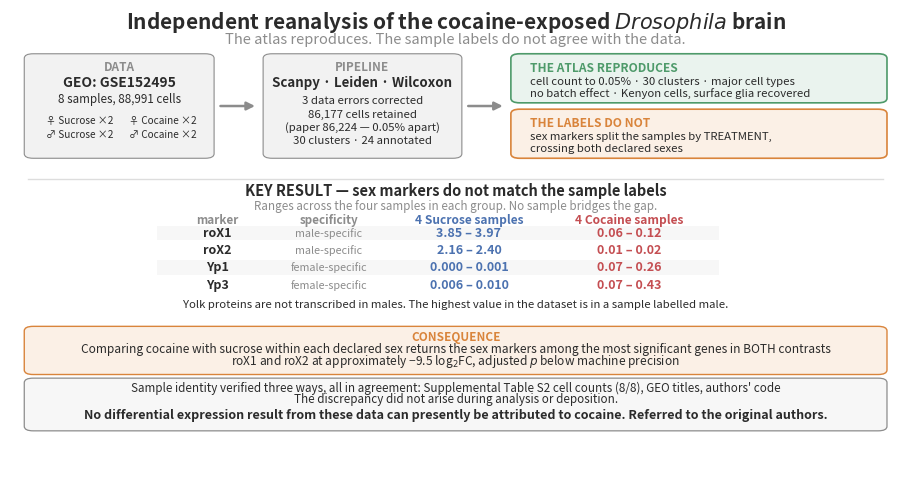

Reproduce this figure in Python. (Note: this script raises an exception after producing the figure.)
#!/usr/bin/env python3
"""
make_graphical_abstract.py — graphical abstract and analysis flowchart.

REWRITTEN after the sample labels were reverted to the deposited ones.

The earlier version of this script encoded a conclusion that no longer holds:
that the folder labels were scrambled, that the female response fell below its
own background, and that a male-specific mitochondrial confound drove the
result. Supplemental Table S2 showed the labels were correct as deposited, and
re-analysis under them gives different numbers and a different finding.

The current finding is that sex-specific markers do not agree with the deposited
sex labels, so neither treatment contrast can be separated from a sex contrast.
Both figures now carry that.

Numbers here are hard-coded. If the analysis is re-run and they change, edit
this file rather than the images.

Run:  python tools/make_graphical_abstract.py
"""

import matplotlib
matplotlib.use("Agg")
import matplotlib.pyplot as plt
from matplotlib.patches import FancyBboxPatch, FancyArrowPatch, Rectangle
import numpy as np

RED = "#C44E52"
BLUE = "#4C72B0"
GREEN = "#4E9A6A"
AMBER = "#D9843B"
GREY = "#8C8C8C"
LIGHT = "#F2F2F2"
DARK = "#2B2B2B"


def box(ax, x, y, w, h, text, fc="white", ec=DARK, lw=1.0, fs=8.5,
        bold=False, tc=DARK, align="center", pad=0.004, r=0.010):
    ax.add_patch(FancyBboxPatch(
        (x, y), w, h, boxstyle=f"round,pad={pad},rounding_size={r}",
        facecolor=fc, edgecolor=ec, linewidth=lw, zorder=2))
    if text:
        ax.text(x + w / 2 if align == "center" else x + 0.012,
                y + h / 2, text, ha=align, va="center", fontsize=fs,
                fontweight="bold" if bold else "normal",
                color=tc, zorder=3, linespacing=1.45)


def arrow(ax, x1, y1, x2, y2, color=GREY, lw=1.3, style="-|>", ls="-"):
    ax.add_patch(FancyArrowPatch(
        (x1, y1), (x2, y2), arrowstyle=style, mutation_scale=12,
        linewidth=lw, color=color, linestyle=ls,
        shrinkA=2, shrinkB=2, zorder=1))


# ======================================================================
# 1. GRAPHICAL ABSTRACT
# ======================================================================
def graphical_abstract(path):
    fig, ax = plt.subplots(figsize=(11.5, 5.9))
    ax.set_xlim(0, 1); ax.set_ylim(0, 1); ax.axis("off")

    ax.text(0.5, 0.970,
            "Independent reanalysis of the cocaine-exposed $\\it{Drosophila}$ brain",
            ha="center", fontsize=15, fontweight="bold", color=DARK)
    ax.text(0.5, 0.938,
            "The atlas reproduces. The sample labels do not agree with the data.",
            ha="center", fontsize=10.5, color=GREY, style="italic")

    TOP, BH = 0.688, 0.222

    # ---------------- input ----------------
    box(ax, 0.020, TOP, 0.205, BH, "", fc=LIGHT, ec=GREY, lw=0.8)
    ax.text(0.1225, TOP + 0.190, "DATA", ha="center", fontsize=8.5,
            fontweight="bold", color=GREY)
    ax.text(0.1225, TOP + 0.154, "GEO: GSE152495", ha="center", fontsize=10,
            fontweight="bold", color=DARK)
    ax.text(0.1225, TOP + 0.120, "8 samples, 88,991 cells", ha="center",
            fontsize=8.4, color=DARK)
    for i, (lbl, col) in enumerate([("\u2640 Sucrose", BLUE), ("\u2640 Cocaine", RED),
                                    ("\u2642 Sucrose", BLUE), ("\u2642 Cocaine", RED)]):
        x = 0.035 + (i % 2) * 0.094
        y = TOP + 0.068 - (i // 2) * 0.032
        ax.add_patch(Rectangle((x, y), 0.086, 0.025, facecolor=col,
                               alpha=0.22, edgecolor=col, linewidth=0.7))
        ax.text(x + 0.043, y + 0.0125, f"{lbl} \u00d72", ha="center", va="center",
                fontsize=7.2, color=DARK)

    arrow(ax, 0.233, TOP + BH / 2, 0.278, TOP + BH / 2, color=GREY, lw=1.8)

    # ---------------- pipeline ----------------
    box(ax, 0.288, TOP, 0.215, BH, "", fc=LIGHT, ec=GREY, lw=0.8)
    ax.text(0.3955, TOP + 0.190, "PIPELINE", ha="center", fontsize=8.5,
            fontweight="bold", color=GREY)
    ax.text(0.3955, TOP + 0.154, "Scanpy \u00b7 Leiden \u00b7 Wilcoxon", ha="center",
            fontsize=9.6, fontweight="bold", color=DARK)
    for i, line in enumerate([
            "3 data errors corrected",
            "86,177 cells retained",
            "(paper 86,224 \u2014 0.05% apart)",
            "30 clusters \u00b7 24 annotated"]):
        ax.text(0.3955, TOP + 0.116 - i * 0.029, line, ha="center",
                fontsize=8.2, color=DARK)

    arrow(ax, 0.511, TOP + BH / 2, 0.556, TOP + BH / 2, color=GREY, lw=1.8)

    # ---------------- outcomes ----------------
    box(ax, 0.566, TOP + 0.122, 0.414, 0.100, "", fc="#EAF3EE", ec=GREEN, lw=1.2)
    ax.text(0.583, TOP + 0.196, "THE ATLAS REPRODUCES", fontsize=8.6,
            fontweight="bold", color=GREEN, va="center")
    for i, line in enumerate(["cell count to 0.05% \u00b7 30 clusters \u00b7 major cell types",
                              "no batch effect \u00b7 Kenyon cells, surface glia recovered"]):
        ax.text(0.583, TOP + 0.166 - i * 0.027, line, fontsize=8.2,
                color=DARK, va="center")

    box(ax, 0.566, TOP, 0.414, 0.100, "", fc="#FBF0E6", ec=AMBER, lw=1.2)
    ax.text(0.583, TOP + 0.074, "THE LABELS DO NOT", fontsize=8.6,
            fontweight="bold", color=AMBER, va="center")
    for i, line in enumerate(["sex markers split the samples by TREATMENT,",
                              "crossing both declared sexes"]):
        ax.text(0.583, TOP + 0.044 - i * 0.027, line, fontsize=8.2,
                color=DARK, va="center")

    # ---------------- key result ----------------
    ax.plot([0.020, 0.980], [0.638, 0.638], color="#DDDDDD", lw=1)
    ax.text(0.5, 0.602, "KEY RESULT \u2014 sex markers do not match the sample labels",
            ha="center", fontsize=10.5, fontweight="bold", color=DARK)
    ax.text(0.5, 0.572,
            "Ranges across the four samples in each group. No sample bridges the gap.",
            ha="center", fontsize=8.4, color=GREY, style="italic")

    rows = [
        ("roX1", "male-specific", "3.85 \u2013 3.97", "0.06 \u2013 0.12"),
        ("roX2", "male-specific", "2.16 \u2013 2.40", "0.01 \u2013 0.02"),
        ("Yp1", "female-specific", "0.000 \u2013 0.001", "0.07 \u2013 0.26"),
        ("Yp3", "female-specific", "0.006 \u2013 0.010", "0.07 \u2013 0.43"),
    ]
    ytab = 0.520
    rh = 0.038
    x0, wg, wn, wv = 0.175, 0.115, 0.135, 0.180

    ax.text(x0 + wg / 2, ytab + 0.020, "marker", ha="center", fontsize=8.4,
            fontweight="bold", color=GREY)
    ax.text(x0 + wg + wn / 2, ytab + 0.020, "specificity", ha="center",
            fontsize=8.4, fontweight="bold", color=GREY)
    ax.text(x0 + wg + wn + wv / 2, ytab + 0.020, "4 Sucrose samples",
            ha="center", fontsize=8.6, fontweight="bold", color=BLUE)
    ax.text(x0 + wg + wn + wv * 1.5, ytab + 0.020, "4 Cocaine samples",
            ha="center", fontsize=8.6, fontweight="bold", color=RED)

    for i, (g, spec, suc, coc) in enumerate(rows):
        y = ytab - i * rh
        if i % 2 == 0:
            ax.add_patch(Rectangle((x0 - 0.01, y - rh * 0.42), wg + wn + wv * 2 + 0.02,
                                   rh * 0.84, facecolor="#F7F7F7", edgecolor="none"))
        ax.text(x0 + wg / 2, y, g, ha="center", va="center", fontsize=9,
                fontweight="bold", color=DARK, style="italic")
        ax.text(x0 + wg + wn / 2, y, spec, ha="center", va="center",
                fontsize=7.8, color=GREY)
        ax.text(x0 + wg + wn + wv / 2, y, suc, ha="center", va="center",
                fontsize=9, color=BLUE, fontweight="bold")
        ax.text(x0 + wg + wn + wv * 1.5, y, coc, ha="center", va="center",
                fontsize=9, color=RED, fontweight="bold")

    ax.text(0.5, ytab - 4 * rh - 0.012,
            "Yolk proteins are not transcribed in males. The highest value in the "
            "dataset is in a sample labelled male.",
            ha="center", fontsize=8.2, color=DARK, style="italic")

    # ---------------- consequence ----------------
    box(ax, 0.020, 0.212, 0.960, 0.098, "", fc="#FBF0E6", ec=AMBER, lw=1.0)
    ax.text(0.5, 0.284, "CONSEQUENCE", ha="center", fontsize=8.5,
            fontweight="bold", color=AMBER)
    ax.text(0.5, 0.257,
            "Comparing cocaine with sucrose within each declared sex returns the sex "
            "markers among the most significant genes in BOTH contrasts",
            ha="center", fontsize=8.6, color=DARK)
    ax.text(0.5, 0.230,
            "roX1 and roX2 at approximately \u22129.5 log$_2$FC, adjusted $p$ below "
            "machine precision",
            ha="center", fontsize=8.6, color=DARK)

    # ---------------- verification + conclusion ----------------
    box(ax, 0.020, 0.088, 0.960, 0.108, "", fc="#F7F7F7", ec=GREY, lw=0.9)
    ax.text(0.5, 0.172,
            "Sample identity verified three ways, all in agreement: "
            "Supplemental Table S2 cell counts (8/8), GEO titles, authors' code",
            ha="center", fontsize=8.4, color=DARK)
    ax.text(0.5, 0.146,
            "The discrepancy did not arise during analysis or deposition.",
            ha="center", fontsize=8.4, color=DARK)
    ax.text(0.5, 0.112,
            "No differential expression result from these data can presently be "
            "attributed to cocaine. Referred to the original authors.",
            ha="center", fontsize=9.0, fontweight="bold", color=DARK)

    fig.savefig(path, dpi=300, bbox_inches="tight", facecolor="white")
    plt.close(fig)
    print(f"wrote {path}")


# ======================================================================
# 2. FLOWCHART
# ======================================================================
def flowchart(path):
    fig, ax = plt.subplots(figsize=(8.6, 14.2))
    ax.set_xlim(0, 1); ax.set_ylim(0, 1); ax.axis("off")

    ax.text(0.5, 0.986, "Analysis workflow", ha="center", fontsize=15,
            fontweight="bold", color=DARK)
    ax.text(0.5, 0.968, "Bracketed numbers are the pipeline scripts",
            ha="center", fontsize=8.2, color=GREY, style="italic")

    CX, W, GAP = 0.50, 0.66, 0.014
    y = 0.955

    steps = [
        ("GSE152495 \u2014 8 CellRanger matrices",
         ["88,991 cells \u00d7 17,481 genes"], LIGHT, GREY),
        ("Pre-analysis corrections  [tools/]",
         ["space-delimited features.tsv \u00b7 gene named 'nan'",
          "five vertebrate ortholog symbols (trh = trachealess)"],
         "#FBF0E6", AMBER),
        ("Sample identity verified  [tools/]",
         ["Table S2 cell counts 8/8 \u00b7 GEO titles \u00b7 authors' code",
          "labels used AS DEPOSITED"], "#EAF3EE", GREEN),
        ("Load and merge  [01]",
         ["metadata attached to every cell"], "white", GREY),
        ("Quality control  [02]",
         ["300\u20132500 genes \u00b7 <10% mito \u00b7 \u22655 cells per gene",
          "86,177 cells retained (paper: 86,224)"], "white", GREY),
        ("Normalise, HVG, PCA, cluster  [03]",
         ["CPM+log1p \u00b7 2,000 HVG \u00b7 30 PCs \u00b7 Leiden 0.8",
          "30 clusters (paper: 36); sweep 0.4\u20131.4"], "white", GREY),
        ("Cell-type annotation  [04]",
         ["two independent marker panels",
          "24 of 30 assigned; 1 cluster excluded"], "white", GREY),
        ("Sex-marker check  [tools/]",
         ["roX1/roX2 and Yp1\u2013Yp3 vs declared labels",
          "MARKERS SPLIT BY TREATMENT, NOT SEX"], "#FBF0E6", AMBER),
    ]

    centres = []
    for title, lines, fc, ec in steps:
        h = 0.030 + 0.017 * len(lines)
        box(ax, CX - W / 2, y - h, W, h, "", fc=fc, ec=ec, lw=1.0)
        ax.text(CX, y - 0.016, title, ha="center", fontsize=9.4,
                fontweight="bold", color=DARK, va="center")
        for i, ln in enumerate(lines):
            ax.text(CX, y - 0.034 - i * 0.017, ln, ha="center", fontsize=7.7,
                    color=DARK, va="center")
        centres.append((y, y - h))
        y = y - h - GAP

    for i in range(len(centres) - 1):
        arrow(ax, CX, centres[i][1], CX, centres[i + 1][0], color=GREY, lw=1.5)

    # ---- controls ----
    y_ctrl_top = y - 0.006
    ax.plot([0.02, 0.98], [y_ctrl_top, y_ctrl_top], color="#DDDDDD", lw=1)
    ax.text(0.5, y_ctrl_top - 0.026, "DIFFERENTIAL EXPRESSION AND CONTROLS",
            ha="center", fontsize=9.6, fontweight="bold", color=BLUE)
    ax.text(0.5, y_ctrl_top - 0.045,
            "reported for completeness; each contrast is confounded with sex",
            ha="center", fontsize=7.9, color=GREY, style="italic")
    arrow(ax, CX, centres[-1][1], CX, y_ctrl_top, color=GREY, lw=1.5)

    controls = [
        ("Differential expression  [05]", "Cocaine vs sucrose within\neach declared sex",
         "90 and 152 genes \u2014 but\nsex markers top both lists", False, "Fig 3C"),
        ("Pseudobulk  [05b]", "Do cell-level results hold\nat replicate level?",
         "100% direction agreement\n\u03c1 = 0.94, 0.96", True, "Fig 17"),
        ("Interaction model  [07]", "Does any gene respond\ndifferently by sex?",
         "0 genes at FDR < 0.05\n(4 residual df)", False, "Fig 14"),
        ("Cluster-size matching  [08B]", "Is the ranking power\nor biology?",
         "\u03c1 = 0.63 size vs DE count;\nranking shifts when matched", False, "Fig 15"),
        ("Permutation control  [10]", "Is the effect larger than\nits own background?",
         "Male 90 vs 16 / 44\nFemale 152 vs 19 / 33", True, "Fig 16"),
    ]

    cy = y_ctrl_top - 0.054
    CH, CGAP = 0.038, 0.008
    for name, question, result, good, figref in controls:
        top, bot = cy, cy - CH
        box(ax, 0.045, bot, 0.345, CH, "", fc="#EEF2F8", ec=BLUE, lw=0.9)
        ax.text(0.058, top - 0.012, name, fontsize=8.3, fontweight="bold",
                color=BLUE, va="center")
        for i, ln in enumerate(question.split("\n")):
            ax.text(0.058, top - 0.025 - i * 0.0125, ln, fontsize=7.0,
                    color=DARK, va="center")
        fcol = "#EAF3EE" if good else "#FBF0E6"
        ecol = GREEN if good else AMBER
        box(ax, 0.455, bot, 0.345, CH, "", fc=fcol, ec=ecol, lw=0.9)
        for i, ln in enumerate(result.split("\n")):
            ax.text(0.468, top - 0.017 - i * 0.016, ln, fontsize=7.4,
                    color=DARK, va="center")
        arrow(ax, 0.393, top - CH / 2, 0.452, top - CH / 2, color=GREY, lw=1.1)
        ax.text(0.815, top - CH / 2, figref, fontsize=7.4, color=GREY,
                va="center", style="italic")
        cy = bot - CGAP

    # ---- conclusion ----
    ctop = cy - 0.006
    CHH = 0.070
    box(ax, 0.045, ctop - CHH, 0.755, CHH, "", fc="#F7F7F7", ec=DARK, lw=1.1)
    ax.text(0.4225, ctop - 0.014, "CONCLUSION", ha="center", fontsize=8.4,
            fontweight="bold", color=DARK)
    ax.text(0.4225, ctop - 0.032,
            "The atlas reproduces: 86,177 cells, 30 clusters, major cell types recovered.",
            ha="center", fontsize=8.0, color=DARK)
    ax.text(0.4225, ctop - 0.047,
            "Sex markers do not agree with the deposited labels, so neither treatment",
            ha="center", fontsize=8.0, color=DARK)
    ax.text(0.4225, ctop - 0.062,
            "contrast can be separated from a sex contrast. Referred to the authors.",
            ha="center", fontsize=8.0, color=DARK)

    fig.savefig(path, dpi=300, bbox_inches="tight", facecolor="white")
    plt.close(fig)
    print(f"wrote {path}")


if __name__ == "__main__":
    graphical_abstract("results/figures/fig0_graphical_abstract.png")
    flowchart("results/figures/fig0b_flowchart.png")
